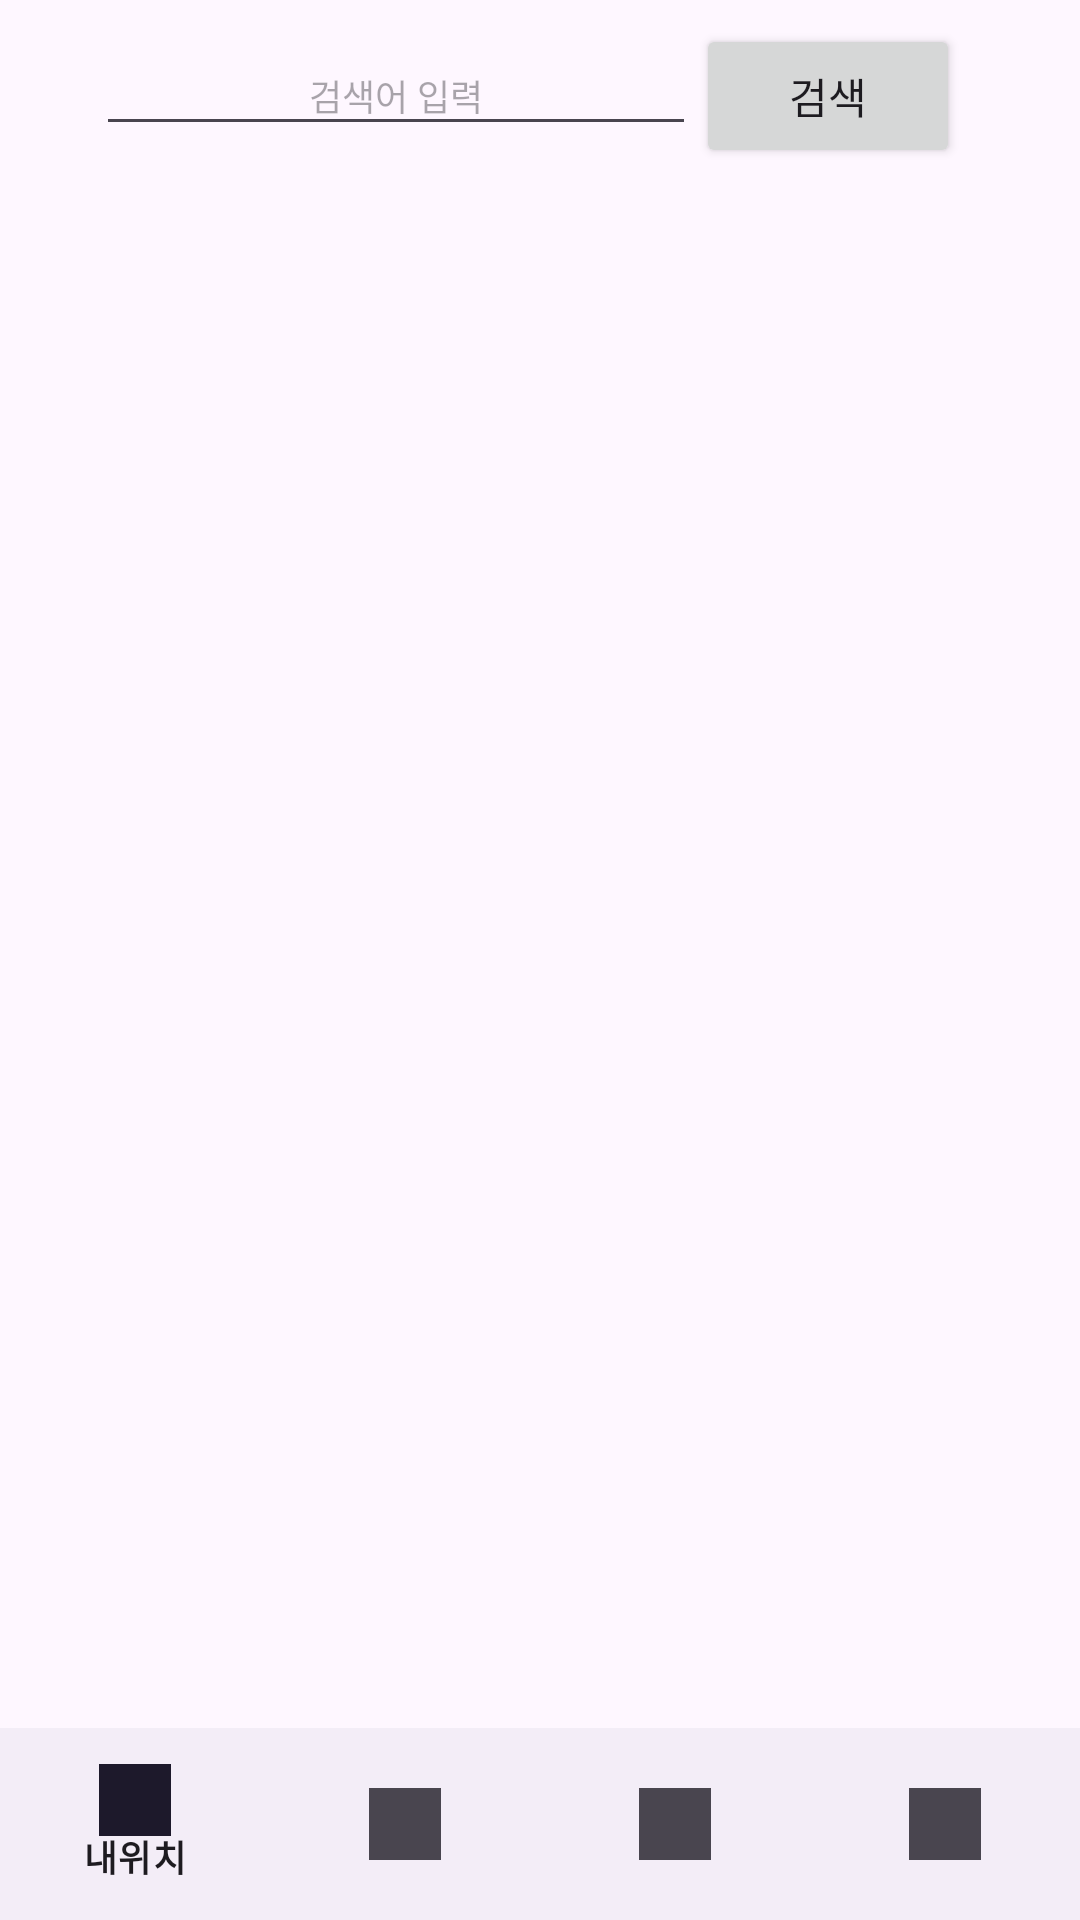

The Android layout XML behind this screen, and the referenced resources:
<!-- AndroidManifest.xml: application theme Theme.SubwayToilet -->
<!-- res/layout/activity_main.xml -->
<?xml version="1.0" encoding="utf-8"?>
<RelativeLayout xmlns:android="http://schemas.android.com/apk/res/android"
    xmlns:app="http://schemas.android.com/apk/res-auto"
    xmlns:tools="http://schemas.android.com/tools"
    android:layout_width="match_parent"
    android:layout_height="match_parent"
    tools:context=".activites.MainActivity">
    <com.google.android.material.bottomnavigation.BottomNavigationView
        android:id="@+id/bnv"
        android:layout_width="match_parent"
        android:layout_height="?attr/actionBarSize"
        android:layout_alignParentBottom="true"
        app:menu="@menu/bnv"/>
    <androidx.appcompat.widget.Toolbar
        android:id="@+id/toolbar"
        android:layout_width="match_parent"
        android:layout_height="?attr/actionBarSize"
        android:layout_marginRight="16dp"
        android:layout_marginLeft="16dp"
        android:layout_marginBottom="16dp"
        >
        <EditText
            android:layout_width="200dp"
            android:layout_height="wrap_content"
            android:hint="검색어 입력"
            android:gravity="center"
            android:padding="8dp"
            android:inputType="text"
            android:textSize="12sp"
            android:imeOptions="actionSearch"
            />
        <Button
            android:id="@+id/btn"
            android:layout_width="wrap_content"
            android:layout_height="wrap_content"
            android:text="검색"


            />

    </androidx.appcompat.widget.Toolbar>
    <FrameLayout
        android:id="@+id/frame_layout"
        android:layout_width="match_parent"
        android:layout_height="wrap_content"
        android:layout_below="@id/toolbar"
        android:layout_above="@id/bnv"
        />


</RelativeLayout>
<!-- resources referenced by this layout -->
<resources>
  <style name="Theme.SubwayToilet" parent="Base.Theme.SubwayToilet" />
  <style name="Base.Theme.SubwayToilet" parent="Theme.Material3.DayNight.NoActionBar">
          
          
      </style>
</resources>
